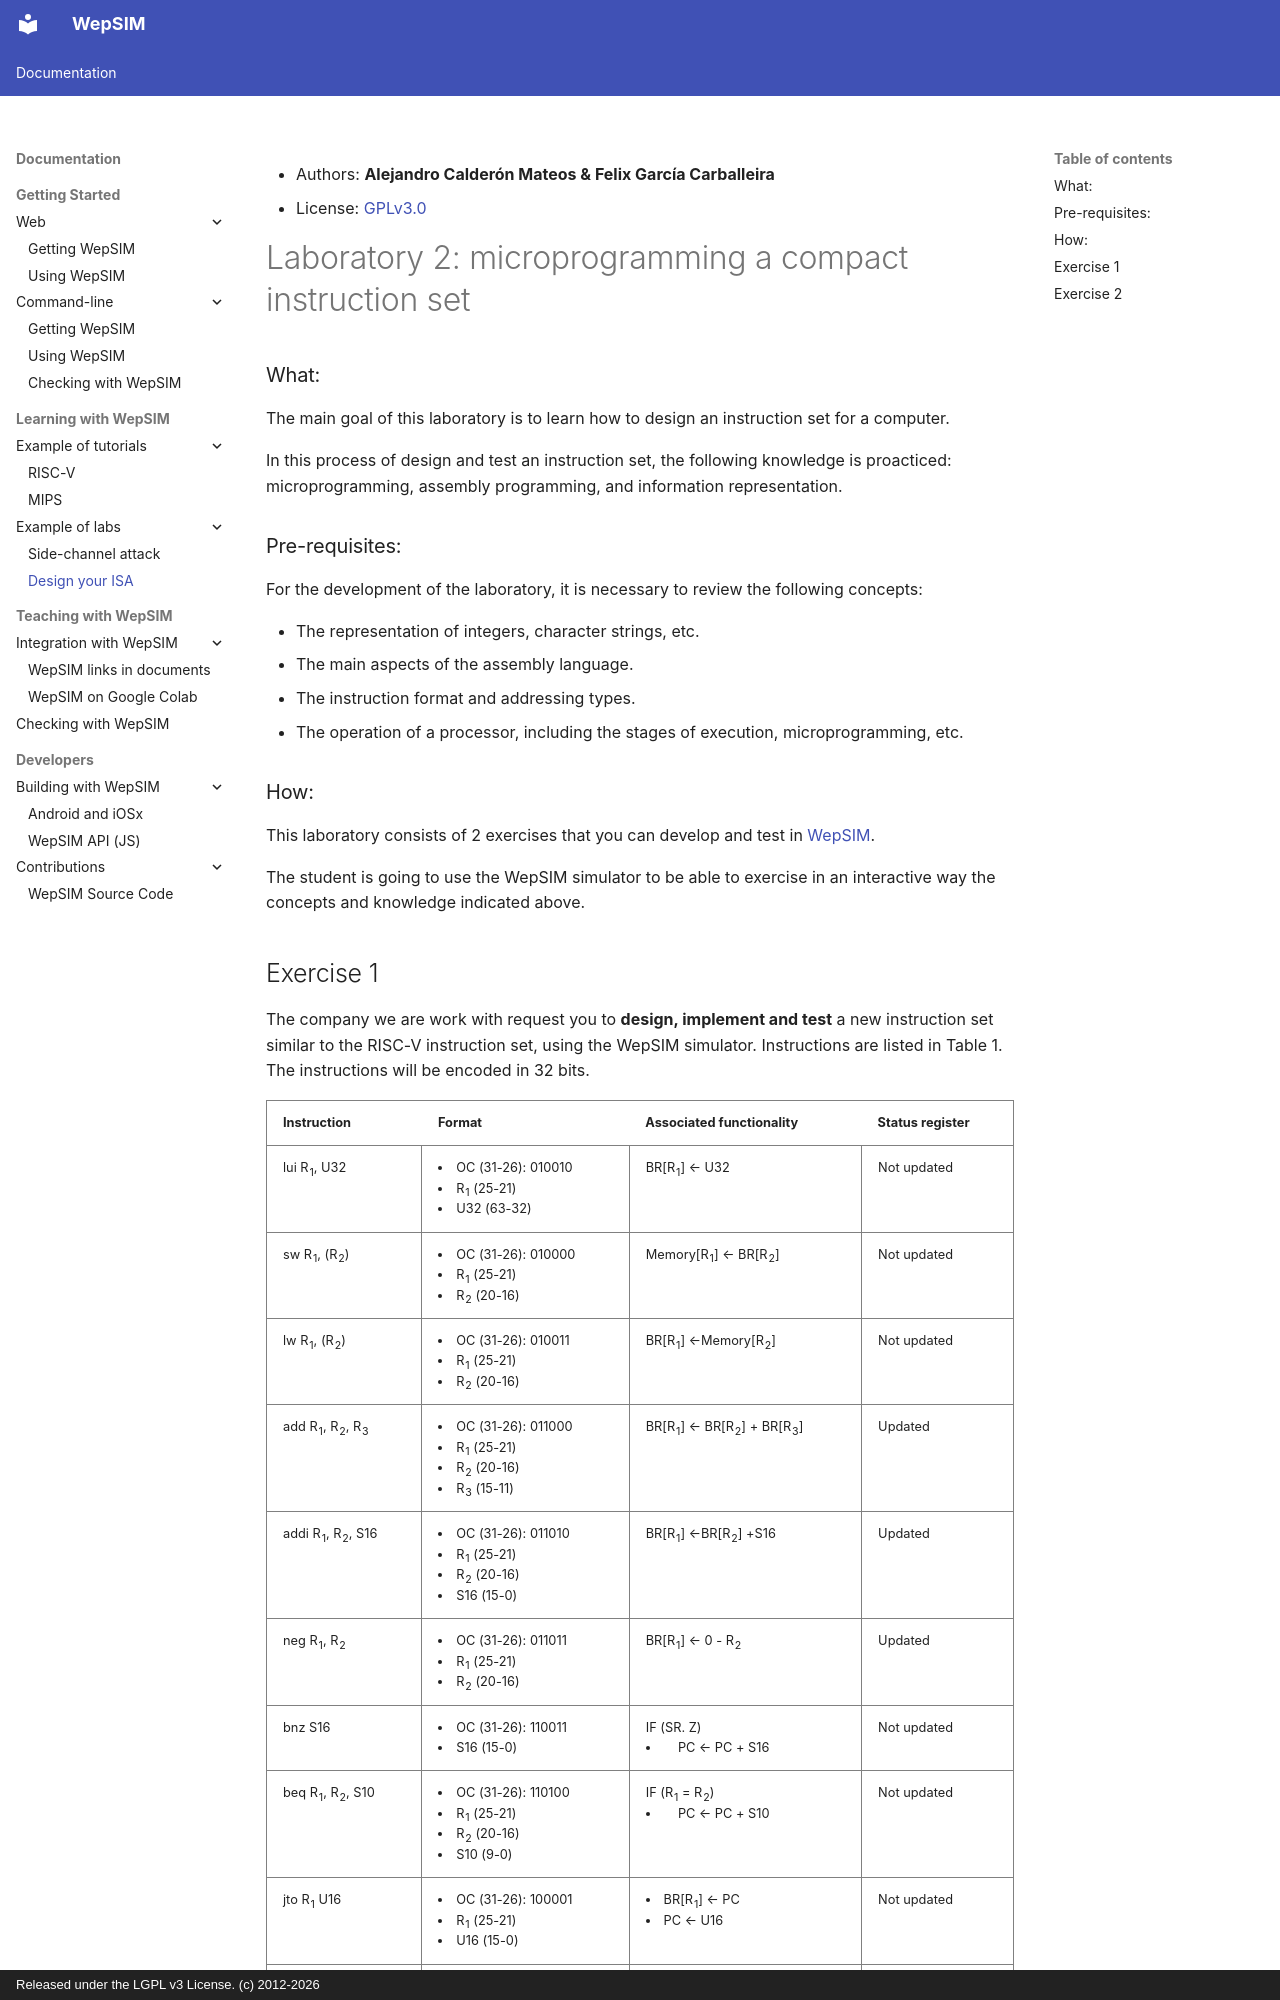

repository: wepsim/info · page: labs/rv_lab2_en.html · generator: mkdocs · copyright: Released under the LGPL v3 License. (c) 2012-2026


+ Authors: **Alejandro Calderón Mateos & Felix García Carballeira**
+ License: [GPLv3.0](https://github.com/wepsim/wepsim.github.io/blob/master/LICENSE)


# Laboratory 2: microprogramming a compact instruction set

### What:

The main goal of this laboratory is to learn how to design an instruction set for a computer.

In this process of design and test an instruction set, the following knowledge is proacticed: microprogramming, assembly programming, and information representation.

### Pre-requisites:

For the development of the laboratory, it is necessary to review the following concepts:

  * The representation of integers, character strings, etc.
  * The main aspects of the assembly language.
  * The instruction format and addressing types.
  * The operation of a processor, including the stages of execution, microprogramming, etc.

### How:

This laboratory consists of 2 exercises that you can develop and test in <a href="https://wepsim.github.io/wepsim/">WepSIM</a>.

The student is going to use the WepSIM simulator to be able to exercise in an interactive way the concepts and knowledge indicated above.
